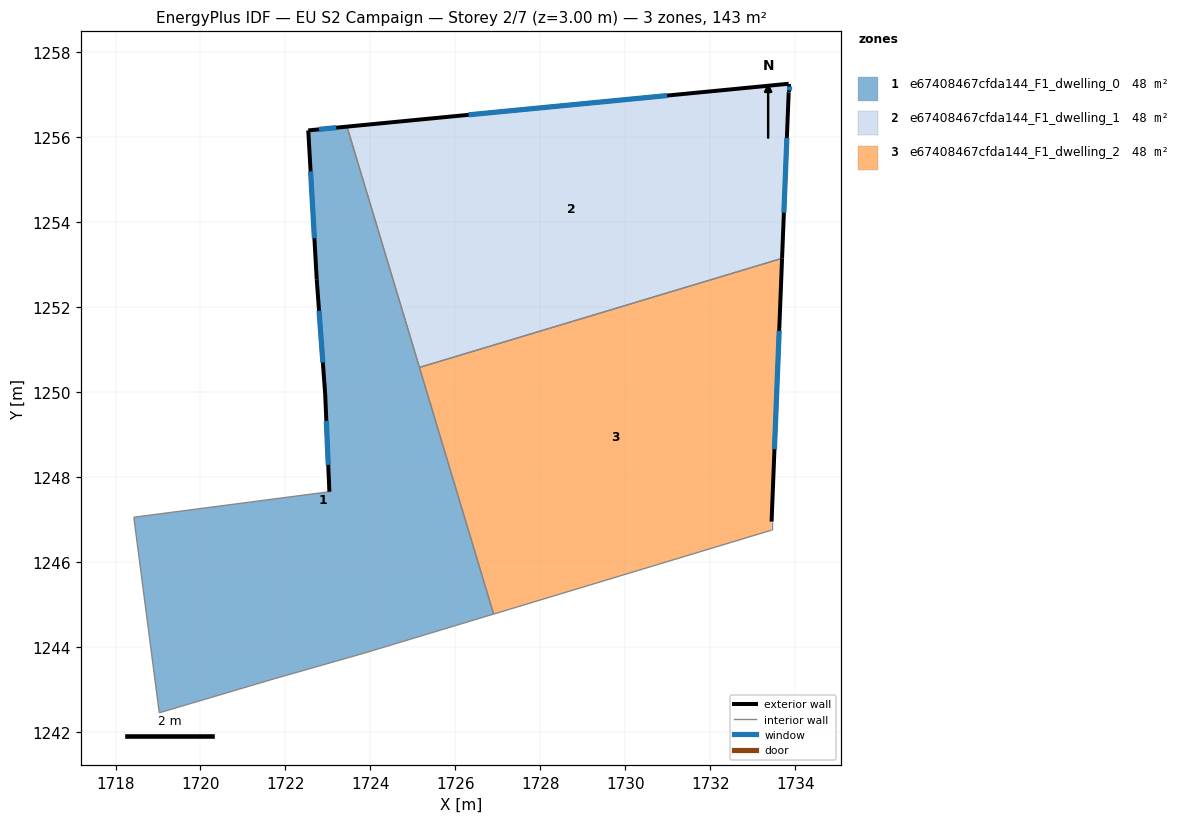
=== STOREY PLAN SPEC (per zone: floor XY polygon, exterior-wall plan segments, windows/doors) ===
zone 1: e67408467cfda144_F1_dwelling_0  (47.7 m²)
  floor: (1723.45, 1256.25) (1726.90, 1244.78) (1723.83, 1243.85) (1721.73, 1243.25) (1719.03, 1242.45) (1718.43, 1247.05) (1723.03, 1247.66) (1722.94, 1249.96) (1722.74, 1252.66) (1722.54, 1256.16)
  exterior wall: (1723.45, 1256.25) – (1722.54, 1256.16)  [0.9 m]
    window: (1723.20, 1256.22) – (1722.79, 1256.18)  [0.6 m²]
  exterior wall: (1722.94, 1249.96) – (1723.03, 1247.66)  [2.3 m]
    window: (1722.96, 1249.32) – (1723.01, 1248.29)  [1.4 m²]
  exterior wall: (1722.74, 1252.66) – (1722.94, 1249.96)  [2.7 m]
    window: (1722.79, 1251.91) – (1722.88, 1250.70)  [1.6 m²]
  exterior wall: (1722.54, 1256.16) – (1722.74, 1252.66)  [3.5 m]
    window: (1722.59, 1255.20) – (1722.68, 1253.62)  [2.1 m²]
  interior walls: 7
zone 2: e67408467cfda144_F1_dwelling_1  (47.7 m²)
  floor: (1733.84, 1257.26) (1733.84, 1257.06) (1733.69, 1253.15) (1725.15, 1250.58) (1723.45, 1256.25)
  exterior wall: (1733.84, 1257.26) – (1723.45, 1256.25)  [10.4 m]
    window: (1730.98, 1256.98) – (1726.31, 1256.53)  [6.3 m²]
  exterior wall: (1733.84, 1257.06) – (1733.84, 1257.26)  [0.2 m]
    window: (1733.84, 1257.11) – (1733.84, 1257.20)  [0.1 m²]
  exterior wall: (1733.69, 1253.15) – (1733.84, 1257.06)  [3.9 m]
    window: (1733.73, 1254.22) – (1733.80, 1255.98)  [2.4 m²]
  interior walls: 2
zone 3: e67408467cfda144_F1_dwelling_2  (47.7 m²)
  floor: (1733.69, 1253.15) (1733.44, 1246.95) (1733.44, 1246.75) (1726.90, 1244.78) (1725.15, 1250.58)
  exterior wall: (1733.44, 1246.95) – (1733.69, 1253.15)  [6.2 m]
    window: (1733.51, 1248.66) – (1733.62, 1251.44)  [3.8 m²]
  interior walls: 4

=== DERIVED (storey summary) ===
Building: EU S2 Campaign
Storey: 2 of 7  (floor level z = 3.00 m)
Storey gross floor area: 143.0 m²
Zones on this storey: 3
  - e67408467cfda144_F1_dwelling_0: floor 47.7 m²; exterior wall 9.4 m (28.3 m²); 4 window(s) 5.7 m²; WWR 20.2%
  - e67408467cfda144_F1_dwelling_1: floor 47.7 m²; exterior wall 14.6 m (43.7 m²); 3 window(s) 8.8 m²; WWR 20.2%
  - e67408467cfda144_F1_dwelling_2: floor 47.7 m²; exterior wall 6.2 m (18.6 m²); 1 window(s) 3.8 m²; WWR 20.2%
Zone adjacency (shared interzone walls):
  - e67408467cfda144_F1_dwelling_0 ↔ e67408467cfda144_F1_dwelling_1
  - e67408467cfda144_F1_dwelling_0 ↔ e67408467cfda144_F1_dwelling_2
  - e67408467cfda144_F1_dwelling_1 ↔ e67408467cfda144_F1_dwelling_2